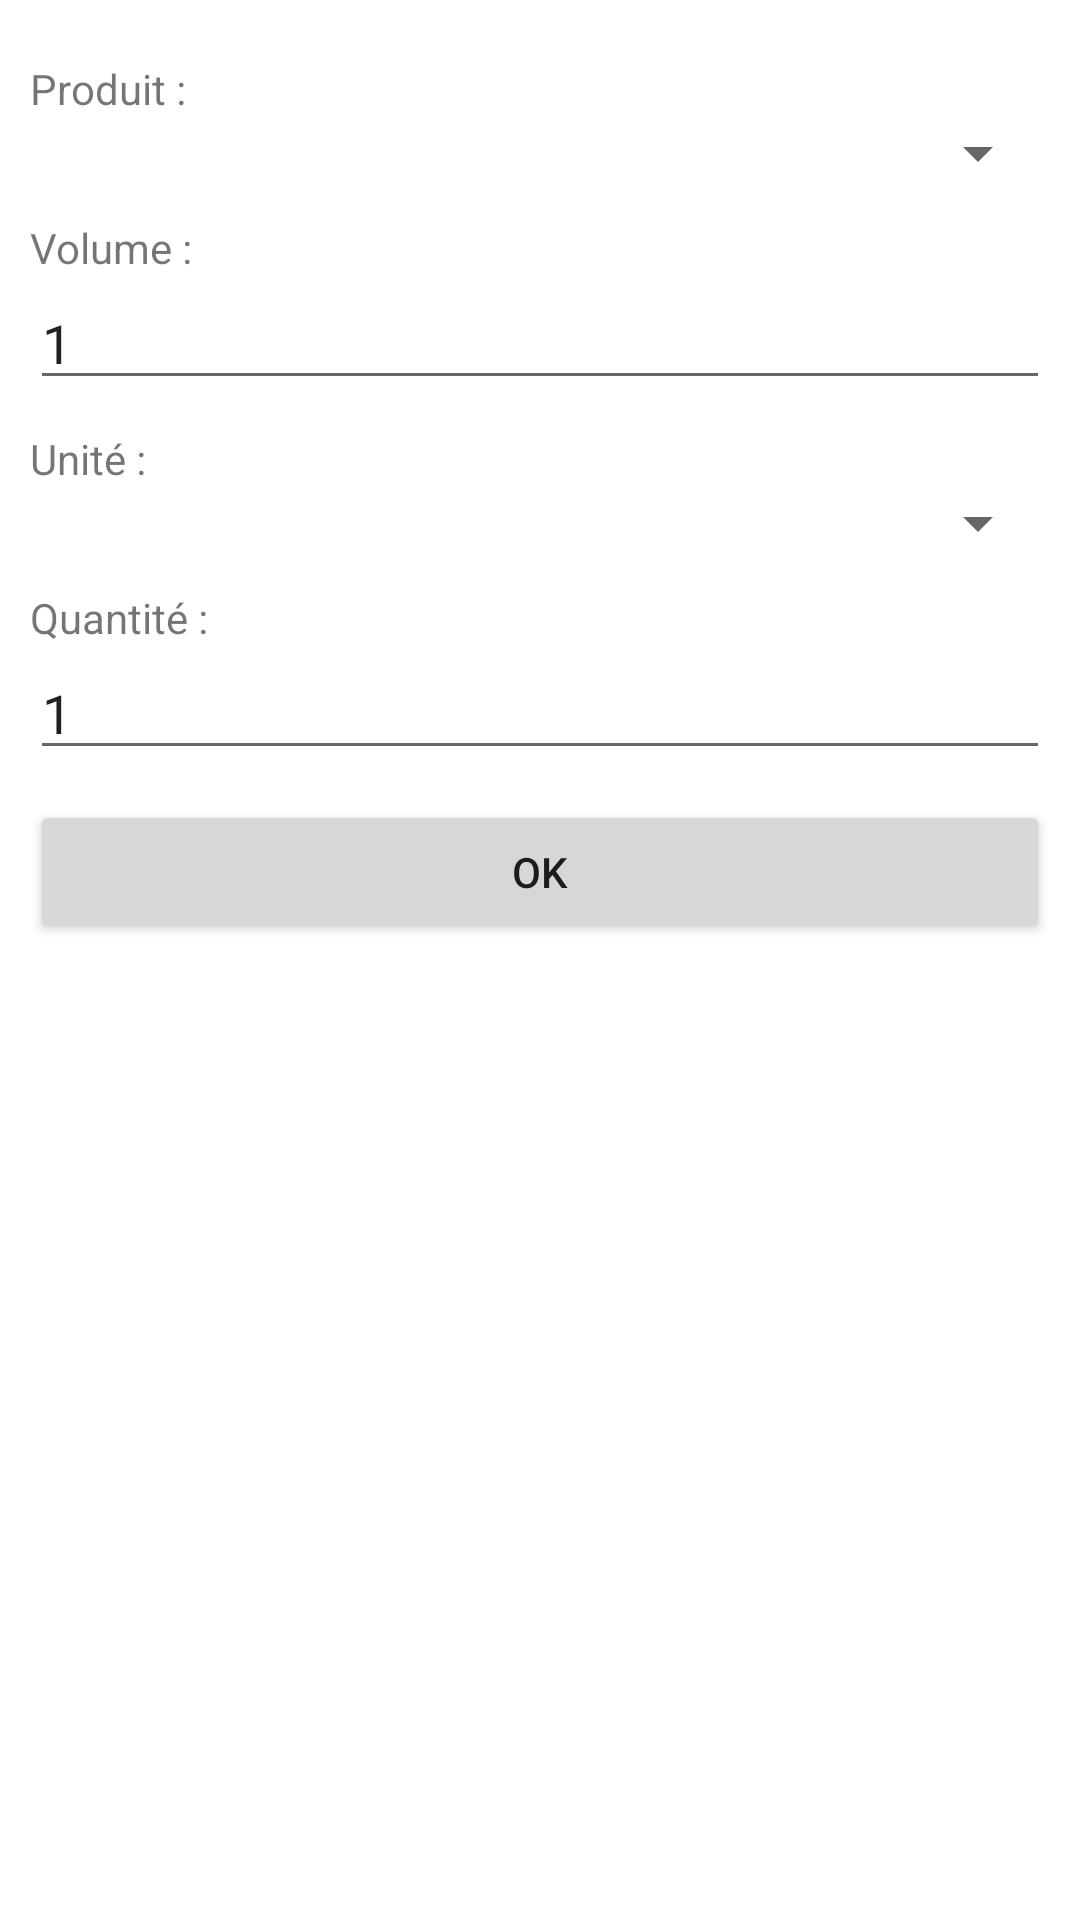

Here is an Android app screen rendered from its layout file. Give the layout XML and the strings, colors and styles it references.
<!-- AndroidManifest.xml: application theme Theme.TestListeCourse -->
<!-- res/layout/produit_manager_recette.xml -->
<?xml version="1.0" encoding="utf-8"?>
<androidx.constraintlayout.widget.ConstraintLayout xmlns:android="http://schemas.android.com/apk/res/android"
    xmlns:app="http://schemas.android.com/apk/res-auto"
    xmlns:tools="http://schemas.android.com/tools"
    android:layout_width="match_parent"
    android:layout_height="match_parent"
    tools:context="com.example.listecourse.Activity.Recette.AjoutProduitActivity">

    <LinearLayout
        android:id="@+id/container_infos"
        app:layout_constraintTop_toTopOf="parent"
        android:layout_margin="10dp"
        android:layout_width="match_parent"
        android:layout_height="wrap_content"
        android:orientation="vertical">

        <TextView
            android:layout_width="match_parent"
            android:layout_height="wrap_content"
            android:layout_marginTop="10dp"
            android:text="Produit :"></TextView>

        <Spinner
            android:id="@+id/spinner_produit"
            android:layout_width="match_parent"
            android:layout_height="wrap_content" />

        <TextView
            android:id="@+id/text_volume"
            android:layout_width="match_parent"
            android:layout_height="wrap_content"
            android:layout_marginTop="10dp"
            android:text="Volume :"></TextView>

        <EditText
            android:id="@+id/edit_volume"
            android:layout_width="match_parent"
            android:layout_height="wrap_content"
            android:ems="10"
            android:inputType="numberDecimal"
            android:text="1" />

        <TextView
            android:id="@+id/textView2"
            android:layout_width="match_parent"
            android:layout_height="wrap_content"
            android:layout_marginTop="10dp"
            android:text="Unité :"></TextView>

        <Spinner
            android:id="@+id/spinner_unite"
            android:layout_width="match_parent"
            android:layout_height="wrap_content" />

        <TextView
            android:id="@+id/textView3"
            android:layout_width="match_parent"
            android:layout_height="wrap_content"
            android:layout_marginTop="10dp"
            android:text="Quantité :"></TextView>

        <EditText
            android:id="@+id/edit_quantite"
            android:layout_width="match_parent"
            android:layout_height="wrap_content"
            android:ems="10"
            android:inputType="number"
            android:text="1" />

    </LinearLayout>

    <Button
        android:id="@+id/button_validate"
        app:layout_constraintTop_toBottomOf="@+id/container_infos"
        android:layout_width="match_parent"
        android:layout_height="wrap_content"
        android:layout_margin="10dp"
        android:text="OK"
        >
    </Button>

</androidx.constraintlayout.widget.ConstraintLayout>
<!-- resources referenced by this layout -->
<resources>
  <style name="Theme.TestListeCourse" parent="Theme.MaterialComponents.DayNight.DarkActionBar">
          
          <item name="colorPrimary">@color/purple_500</item>
          <item name="colorPrimaryVariant">@color/purple_700</item>
          <item name="colorOnPrimary">@color/white</item>
          
          <item name="colorSecondary">@color/teal_200</item>
          <item name="colorSecondaryVariant">@color/teal_700</item>
          <item name="colorOnSecondary">@color/black</item>
          
          <item name="android:statusBarColor" tools:targetApi="l">?attr/colorPrimaryVariant</item>
          
      </style>
  <!-- not gathered from this repository: default colours our renderer supplied (Android Studio template values) -->
  <color name="purple_500">#FF6200EE</color>
  <color name="purple_700">#FF3700B3</color>
  <color name="teal_200">#FF03DAC5</color>
  <color name="teal_700">#FF018786</color>
  <color name="black">#FF000000</color>
  <color name="white">#FFFFFFFF</color>
</resources>
